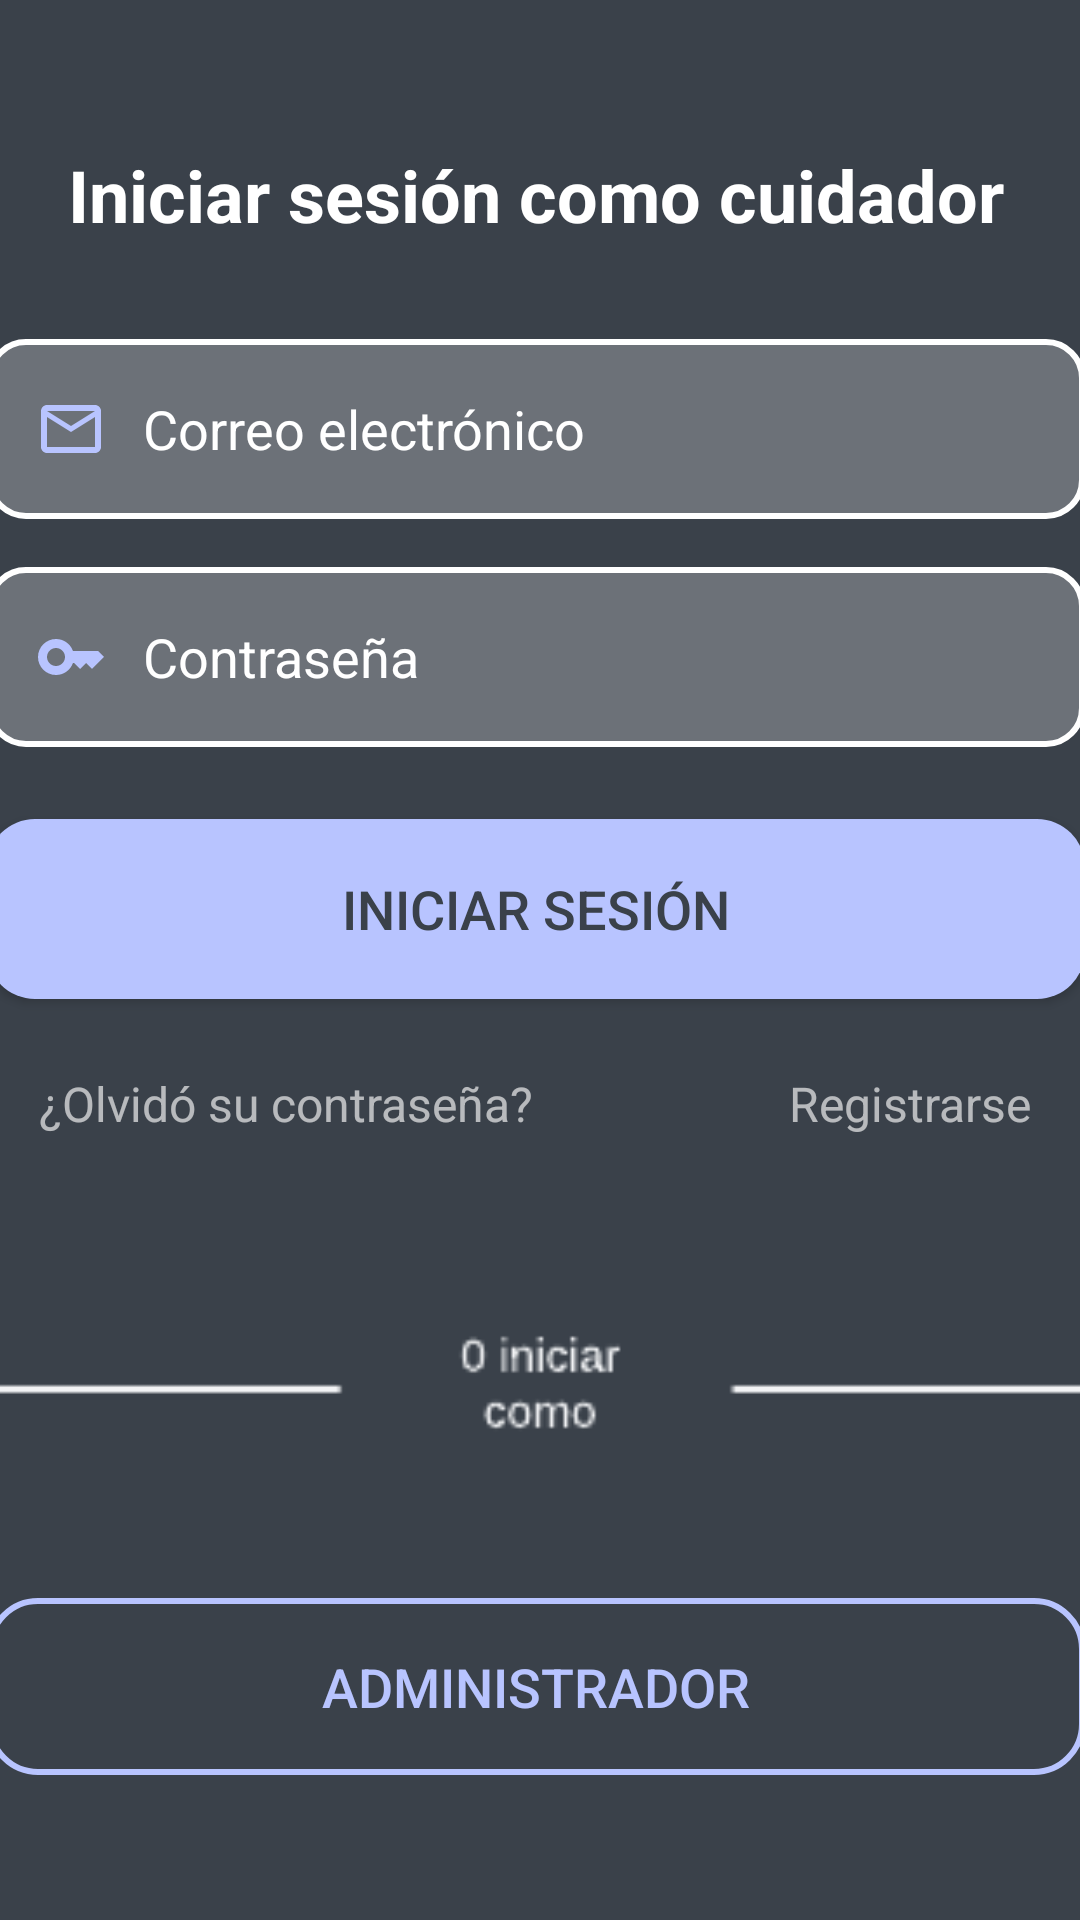

Here is an Android app screen rendered from its layout file. Give the layout XML and the strings, colors and styles it references.
<!-- AndroidManifest.xml: application theme Theme.Appv1 -->
<!-- res/layout/activity_cuidador_login.xml -->
<?xml version="1.0" encoding="utf-8"?>
<androidx.constraintlayout.widget.ConstraintLayout
    xmlns:android="http://schemas.android.com/apk/res/android"
    xmlns:app="http://schemas.android.com/apk/res-auto"
    xmlns:tools="http://schemas.android.com/tools"
    android:layout_width="match_parent"
    android:layout_height="match_parent"
    android:background="@color/fondo_main"
    tools:context=".logins.CuidadorLogin">

    <LinearLayout
        android:id="@+id/linearLayout"
        android:layout_width="366dp"
        android:layout_height="543dp"
        android:layout_marginStart="32dp"
        android:layout_marginEnd="32dp"
        android:gravity="center"
        android:orientation="vertical"
        app:layout_constraintBottom_toBottomOf="parent"
        app:layout_constraintEnd_toEndOf="parent"
        app:layout_constraintHorizontal_bias="0.526"
        app:layout_constraintStart_toStartOf="parent"
        app:layout_constraintTop_toTopOf="parent">


        <TextView
            android:layout_width="wrap_content"
            android:layout_height="wrap_content"
            android:layout_marginBottom="32dp"
            android:gravity="center"
            android:text="Iniciar sesión como cuidador"
            android:textColor="@color/white"
            android:textSize="24sp"
            android:textStyle="bold" />


        <EditText
            android:id="@+id/etEmail"
            android:layout_width="match_parent"
            android:layout_height="60dp"
            android:layout_marginBottom="16dp"
            android:background="@drawable/edittext_background"
            android:drawableStart="@drawable/ic_mail"
            android:drawablePadding="12dp"
            android:hint="Correo electrónico"
            android:inputType="textEmailAddress"
            android:paddingStart="16dp"
            android:paddingEnd="16dp"
            android:textColor="@color/white"
            android:textColorHint="@color/white" />

        <EditText
            android:id="@+id/etPass"
            android:layout_width="match_parent"
            android:layout_height="60dp"
            android:layout_marginBottom="24dp"
            android:background="@drawable/edittext_background"
            android:drawableStart="@drawable/ic_key"
            android:drawablePadding="12dp"
            android:hint="Contraseña"
            android:inputType="textPassword"
            android:paddingStart="16dp"
            android:paddingEnd="16dp"
            android:textColor="@color/white"
            android:textColorHint="@color/white" />


        <androidx.appcompat.widget.AppCompatButton
            android:id="@+id/btnLogin"
            android:layout_width="match_parent"
            android:layout_height="60dp"
            android:layout_marginBottom="24dp"
            android:background="@drawable/button_background"
            android:text="Iniciar sesión"
            android:textColor="@color/fondo_main"
            android:textSize="18sp" />


        <LinearLayout
            android:layout_width="match_parent"
            android:layout_height="wrap_content"
            android:layout_marginBottom="16dp"
            android:gravity="center"
            android:orientation="horizontal">


            <TextView
                android:id="@+id/tvForgotPassword"
                android:layout_width="wrap_content"
                android:layout_height="wrap_content"
                android:layout_marginEnd="85dp"
                android:background="?attr/selectableItemBackground"
                android:clickable="true"
                android:focusable="true"
                android:text="¿Olvidó su contraseña?"
                android:textColor="@color/main2"
                android:textSize="16sp" />  

            <TextView
                android:id="@+id/tvRegistrar"
                android:layout_width="wrap_content"
                android:layout_height="wrap_content"
                android:background="?attr/selectableItemBackground"
                android:clickable="true"
                android:focusable="true"
                android:text="Registrarse"
                android:textColor="@color/main2"
                android:textSize="16sp" />  

        </LinearLayout>

        <ImageView
            android:id="@+id/imageView"
            android:layout_width="1130dp"
            android:layout_height="wrap_content"
            android:layout_weight="1"
            app:srcCompat="@drawable/tema1" />

        <androidx.appcompat.widget.AppCompatButton
            android:id="@+id/btnadminacceso"
            android:layout_width="match_parent"
            android:layout_height="59dp"
            android:background="@drawable/button_background_2"
            android:text="Administrador"
            android:textColor="@color/maint"
            android:textSize="18sp" />
    </LinearLayout>
</androidx.constraintlayout.widget.ConstraintLayout>
<!-- resources referenced by this layout -->
<resources>
  <color name="fondo_main">#3a414a</color>
  <color name="main2">#A3FFFFFF</color>
  <color name="maint">#b8c4ff</color>
  <color name="white">#FFFFFFFF</color>
  <!-- drawable button_background (drawable) -->
  <?xml version="1.0" encoding="utf-8"?>
  <shape xmlns:android="http://schemas.android.com/apk/res/android"
      android:shape="rectangle">
  
      
      <corners android:radius="16dp" />
  
      
      <solid android:color="@color/maint" />
  
  
  </shape>
  <!-- drawable button_background_2 (drawable) -->
  <?xml version="1.0" encoding="utf-8"?>
  <shape xmlns:android="http://schemas.android.com/apk/res/android" android:shape="rectangle">
      <corners android:radius="16dp" />
      <stroke android:width="2dp" android:color="@color/maint" />
      <solid android:color="@android:color/transparent" />
  </shape>
  <!-- drawable edittext_background (drawable) -->
  <?xml version="1.0" encoding="utf-8"?>
  <selector xmlns:android="http://schemas.android.com/apk/res/android">
  
      
      <item android:state_focused="true">
          <shape android:shape="rectangle">
              <solid android:color="#80FFFFFF"/> 
              <corners android:radius="12dp"/> 
              <stroke android:width="2dp" android:color="@color/focuset"/> 
          </shape>
      </item>
  
      
      <item>
          <shape android:shape="rectangle">
              <solid android:color="#40FFFFFF"/> 
              <corners android:radius="12dp"/> 
              <stroke android:width="2dp" android:color="#FFFFFF"/> 
          </shape>
      </item>
  
  </selector>
  <!-- drawable ic_key (drawable) -->
  <vector xmlns:android="http://schemas.android.com/apk/res/android" android:height="24dp" android:tint="@color/maint" android:viewportHeight="24" android:viewportWidth="24" android:width="24dp">
        
      <path android:fillColor="@android:color/white" android:pathData="M21,10h-8.35C11.83,7.67 9.61,6 7,6c-3.31,0 -6,2.69 -6,6s2.69,6 6,6c2.61,0 4.83,-1.67 5.65,-4H13l2,2l2,-2l2,2l4,-4.04L21,10zM7,15c-1.65,0 -3,-1.35 -3,-3c0,-1.65 1.35,-3 3,-3s3,1.35 3,3C10,13.65 8.65,15 7,15z"/>
      
  </vector>
  <!-- drawable ic_mail (drawable) -->
  <vector xmlns:android="http://schemas.android.com/apk/res/android" android:height="24dp" android:tint="@color/maint" android:viewportHeight="24" android:viewportWidth="24" android:width="24dp">
        
      <path android:fillColor="@android:color/white" android:pathData="M20,4L4,4c-1.1,0 -1.99,0.9 -1.99,2L2,18c0,1.1 0.9,2 2,2h16c1.1,0 2,-0.9 2,-2L22,6c0,-1.1 -0.9,-2 -2,-2zM20,18L4,18L4,8l8,5 8,-5v10zM12,11L4,6h16l-8,5z"/>
      
  </vector>
  <!-- drawable tema1: png bitmap (drawable, 1132 bytes) -->
  <style name="Theme.Appv1" parent="Base.Theme.Appv1" />
  <color name="focuset">#8762D5</color>
  <style name="Base.Theme.Appv1" parent="Theme.Material3.DayNight.NoActionBar">
          
          
      </style>
</resources>
